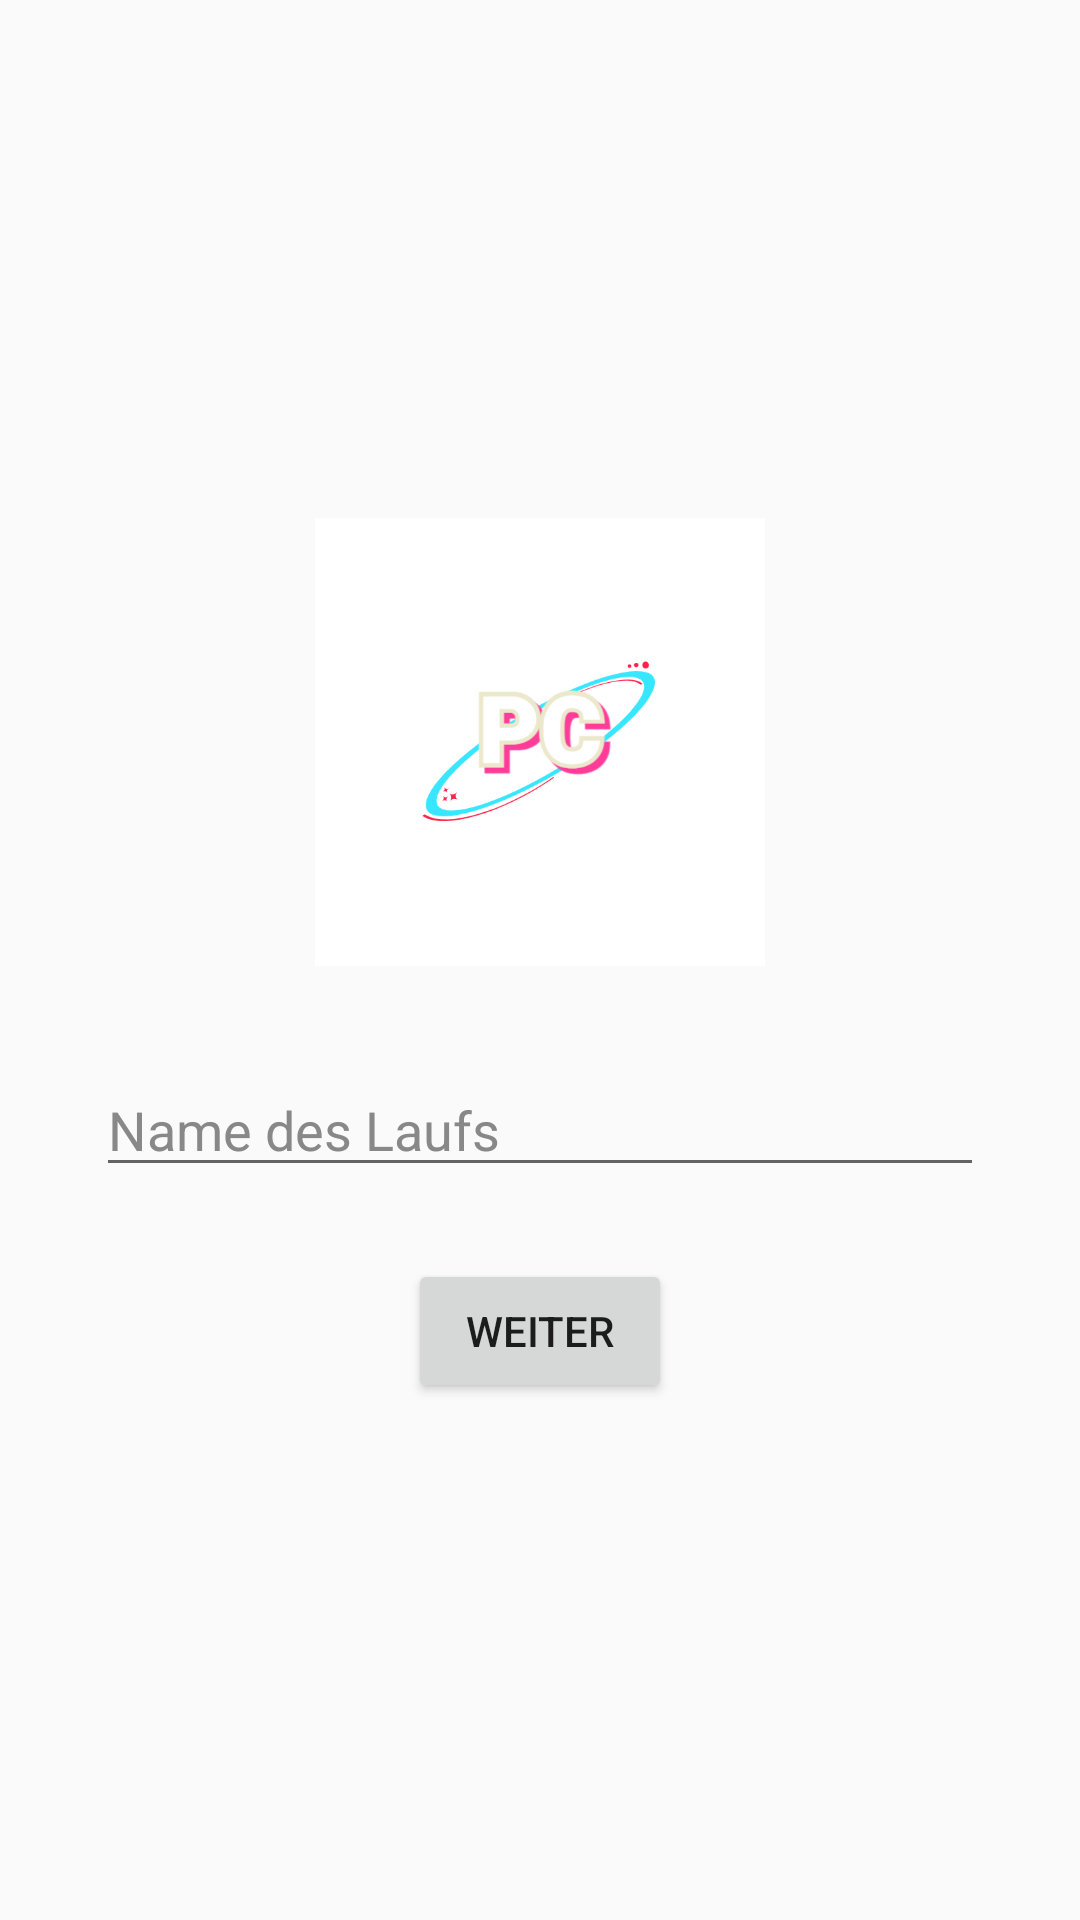

Produce the Android XML layout that renders to this screen, including the resource entries it uses.
<!-- AndroidManifest.xml: application theme Theme.PaceColor -->
<!-- res/layout/activity_start.xml -->
<LinearLayout xmlns:android="http://schemas.android.com/apk/res/android"
    android:layout_width="match_parent"
    android:layout_height="match_parent"
    android:orientation="vertical"
    android:padding="32dp"
    android:gravity="center">


    <ImageView
        android:id="@+id/logoImage"
        android:layout_width="150dp"
        android:layout_height="150dp"
        android:layout_gravity="center"
        android:src="@drawable/logo"
        android:contentDescription="App-Logo"
        android:layout_marginBottom="32dp" />


    <EditText
        android:id="@+id/runNameInput"
        android:layout_width="match_parent"
        android:layout_height="wrap_content"
        android:hint="Name des Laufs"
        android:inputType="text"
        android:textColorHint="#888888"
        android:textColor="#000000" />

    <Button
        android:id="@+id/nextButton"
        android:layout_width="wrap_content"
        android:layout_height="wrap_content"
        android:text="Weiter"
        android:layout_marginTop="24dp" />
</LinearLayout>
<!-- resources referenced by this layout -->
<resources>
  <!-- drawable logo: png bitmap (drawable, 26117 bytes) -->
  <style name="Theme.PaceColor" parent="Theme.AppCompat.Light.NoActionBar" />
</resources>
